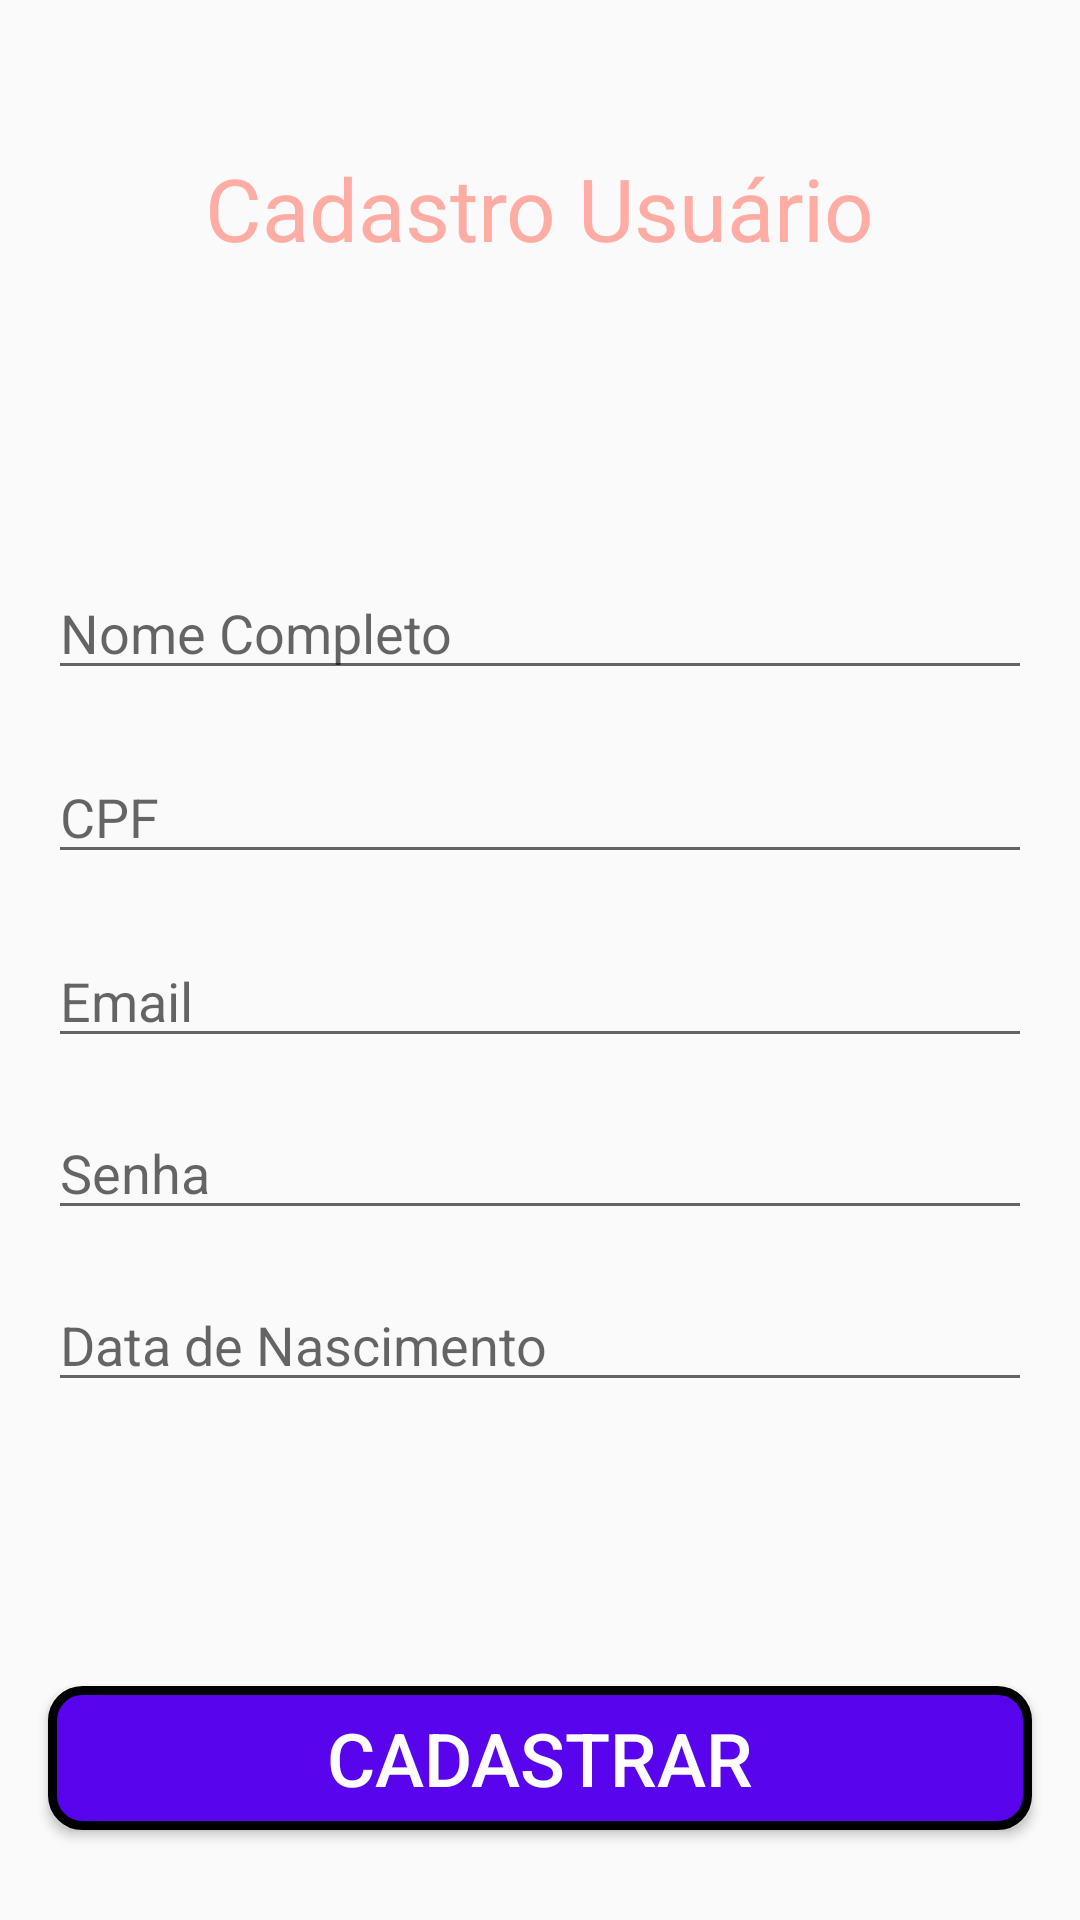

Layout XML and referenced resources for this Android screen:
<!-- AndroidManifest.xml: application theme AppTheme -->
<!-- res/layout/activity_cadastro_usuario.xml -->
<?xml version="1.0" encoding="utf-8"?>
<androidx.constraintlayout.widget.ConstraintLayout xmlns:android="http://schemas.android.com/apk/res/android"
    xmlns:app="http://schemas.android.com/apk/res-auto"
    xmlns:tools="http://schemas.android.com/tools"
    android:layout_width="match_parent"
    android:layout_height="match_parent"
    tools:context=".ui.CadastroUsuarioActivity">

    <TextView
        android:id="@+id/tituloTextView"
        android:layout_width="wrap_content"
        android:layout_height="wrap_content"
        android:text="Cadastro Usuário"
        android:textColor="@color/titulos_formulario"
        android:textSize="14pt"
        android:layout_marginTop="50dp"
        app:layout_constraintLeft_toLeftOf="parent"
        app:layout_constraintRight_toRightOf="parent"
        app:layout_constraintTop_toTopOf="parent" />

    <EditText
        android:id="@+id/nomeEditText"
        android:layout_width="match_parent"
        android:layout_height="wrap_content"
        android:hint="Nome Completo"
        android:layout_marginTop="100dp"
        android:layout_marginLeft="16dp"
        android:layout_marginRight="16dp"
        app:layout_constraintTop_toBottomOf="@+id/tituloTextView"
        app:layout_constraintLeft_toLeftOf="parent"
        app:layout_constraintRight_toRightOf="parent"/>

    <EditText
        android:id="@+id/cpfEditText"
        android:layout_width="match_parent"
        android:layout_height="wrap_content"
        android:hint="CPF"
        android:inputType="number"
        android:layout_marginTop="20dp"
        android:layout_marginLeft="16dp"
        android:layout_marginRight="16dp"
        app:layout_constraintTop_toBottomOf="@+id/nomeEditText"
        app:layout_constraintLeft_toLeftOf="parent"
        app:layout_constraintRight_toRightOf="parent"/>

    <EditText
        android:id="@+id/emailEditText"
        android:layout_width="match_parent"
        android:layout_height="wrap_content"
        android:hint="Email"
        android:layout_marginTop="20dp"
        android:layout_marginLeft="16dp"
        android:layout_marginRight="16dp"
        app:layout_constraintTop_toBottomOf="@+id/cpfEditText"
        app:layout_constraintLeft_toLeftOf="parent"
        app:layout_constraintRight_toRightOf="parent"/>

    <EditText
        android:id="@+id/senhaEditText"
        android:layout_width="match_parent"
        android:layout_height="wrap_content"
        android:layout_marginLeft="16dp"
        android:layout_marginTop="16dp"
        android:layout_marginRight="16dp"
        android:hint="Senha"
        app:layout_constraintLeft_toLeftOf="parent"
        app:layout_constraintRight_toRightOf="parent"
        app:layout_constraintTop_toBottomOf="@+id/emailEditText" />

    <EditText
        android:id="@+id/dataNascimentoEditText"
        android:layout_width="match_parent"
        android:layout_height="wrap_content"
        android:inputType="number"
        android:layout_marginLeft="16dp"
        android:layout_marginTop="16dp"
        android:layout_marginRight="16dp"
        android:hint="Data de Nascimento"
        app:layout_constraintLeft_toLeftOf="parent"
        app:layout_constraintRight_toRightOf="parent"
        app:layout_constraintTop_toBottomOf="@+id/senhaEditText" />


    

    <Button
        android:id="@+id/salvarusuarioButton"
        android:onClick="cadastrar"
        android:layout_width="match_parent"
        android:layout_height="wrap_content"
        android:layout_marginLeft="16dp"
        android:layout_marginRight="16dp"
        android:layout_marginBottom="30dp"
        android:text="Cadastrar"
        android:background="@drawable/round"
        android:textSize="12pt"
        android:textColor="#FFFFFF"
        app:layout_constraintLeft_toLeftOf="parent"
        app:layout_constraintRight_toRightOf="parent"
        app:layout_constraintBottom_toBottomOf="parent"/>

</androidx.constraintlayout.widget.ConstraintLayout>
<!-- resources referenced by this layout -->
<resources>
  <color name="titulos_formulario">#ffaca5</color>
  <!-- drawable round (drawable) -->
  <?xml version="1.0" encoding="utf-8"?>
  <shape xmlns:android="http://schemas.android.com/apk/res/android">
      <corners android:radius="10dp" />
      <stroke android:color="#000000" android:width="3dp" />
      <solid android:color="#5804ED" />
  </shape>
  <style name="AppTheme" parent="Theme.AppCompat.Light.DarkActionBar">
          
          <item name="colorPrimary">@color/colorPrimary</item>
          <item name="colorPrimaryDark">@color/colorPrimary</item>
          <item name="colorAccent">@color/colorAccent</item>
  
      </style>
  <color name="colorPrimary">#ff7e73</color>
  <color name="colorAccent">#03DAC5</color>
</resources>
